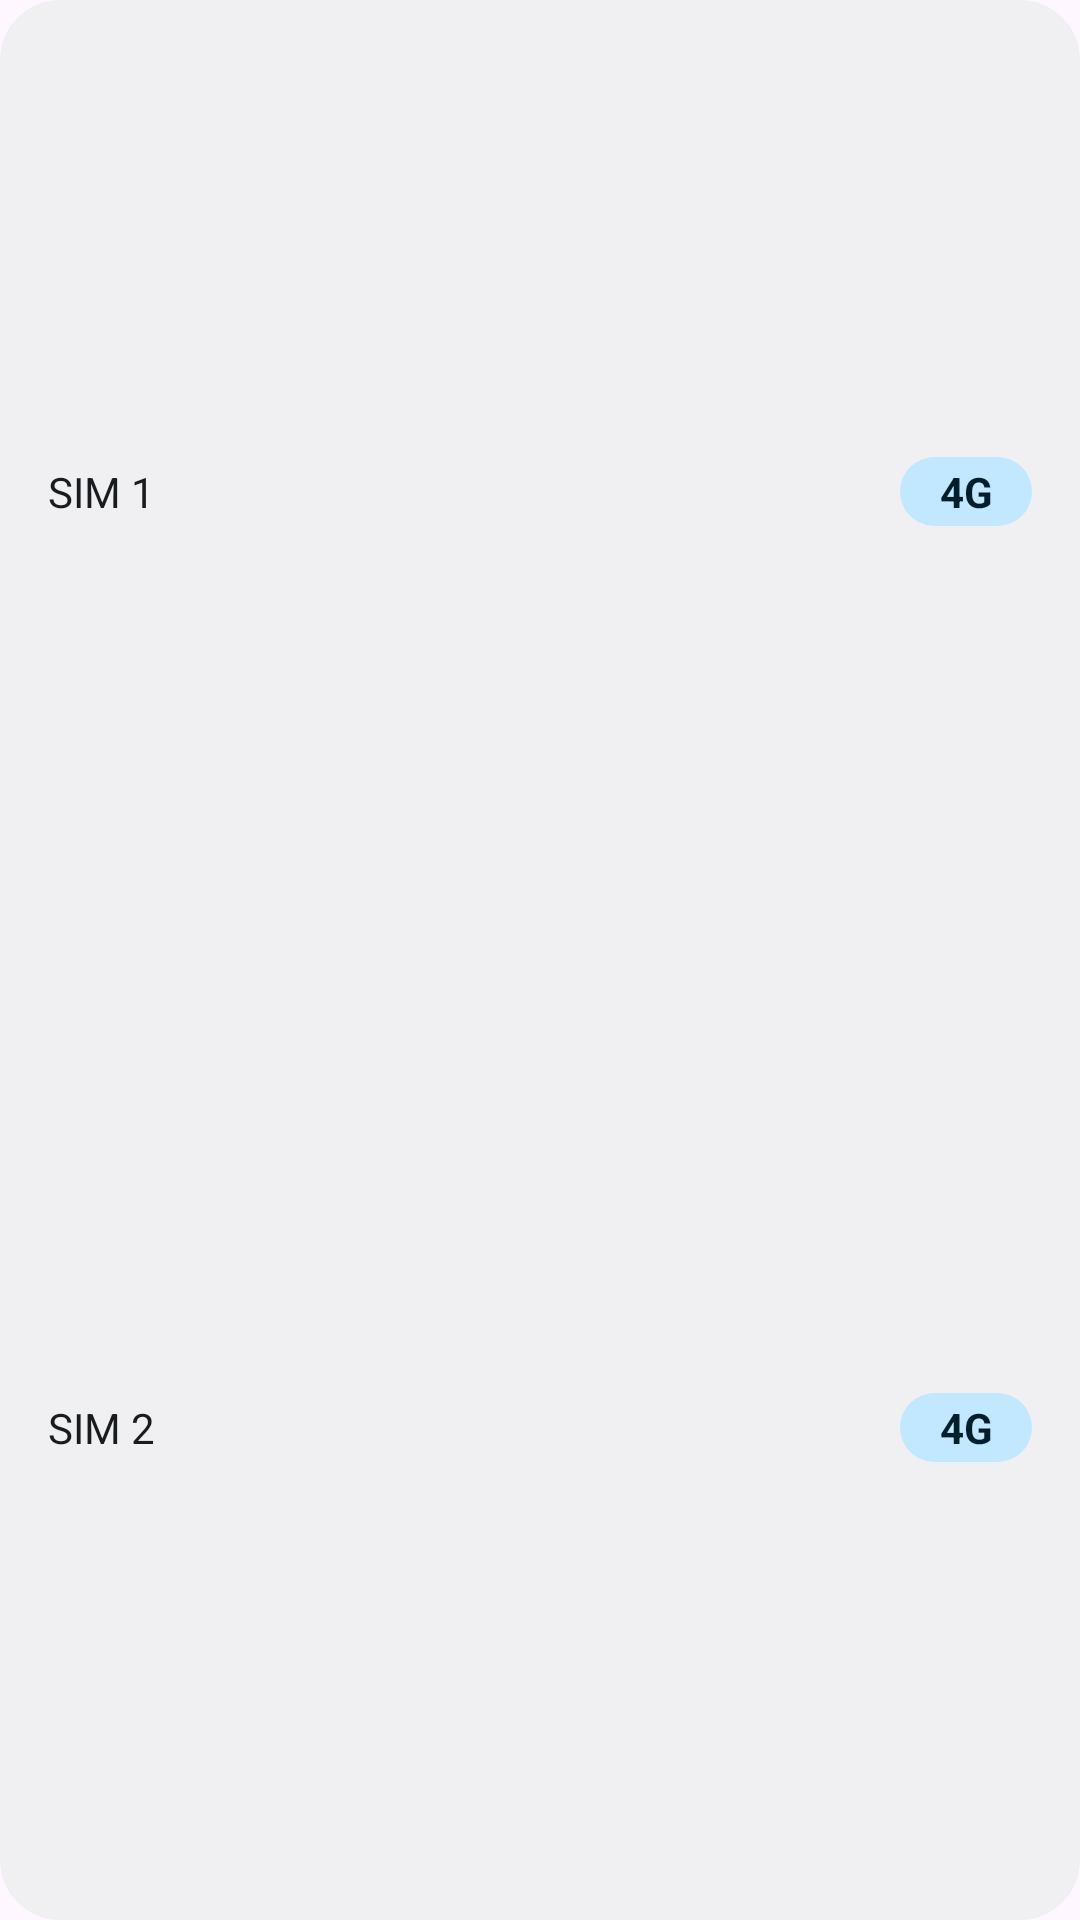

This screen was rendered from an Android layout file. Write that file and the resources it references.
<!-- AndroidManifest.xml: application theme Theme.NetModeSwitch -->
<!-- res/layout/widget_net_rows.xml -->
<?xml version="1.0" encoding="utf-8"?>
<FrameLayout xmlns:android="http://schemas.android.com/apk/res/android"
    android:id="@android:id/background"
    android:layout_width="match_parent"
    android:layout_height="match_parent">

    <ImageView
        android:id="@+id/w_back"
        android:layout_width="match_parent"
        android:layout_height="match_parent"
        android:importantForAccessibility="no"
        android:scaleType="fitXY"
        android:src="@drawable/w_bg" />

    <LinearLayout
        android:id="@+id/n_root"
        android:layout_width="match_parent"
        android:layout_height="match_parent"
        android:orientation="vertical"
        android:paddingHorizontal="16dp"
        android:paddingVertical="8dp">

        <LinearLayout
            android:id="@+id/row1"
            android:layout_width="match_parent"
            android:layout_height="0dp"
            android:layout_weight="1"
            android:gravity="center_vertical"
            android:orientation="horizontal">

            <TextView
                android:id="@+id/name1"
                android:layout_width="0dp"
                android:layout_height="wrap_content"
                android:layout_weight="1"
                android:ellipsize="end"
                android:maxLines="1"
                android:text="SIM 1"
                android:textColor="@color/w_text"
                android:textSize="14sp" />

            <TextView
                android:id="@+id/mode1"
                android:layout_width="wrap_content"
                android:layout_height="wrap_content"
                android:background="@drawable/w_chip"
                android:minWidth="44dp"
                android:gravity="center"
                android:paddingHorizontal="10dp"
                android:paddingVertical="2dp"
                android:text="4G"
                android:textColor="@color/w_on_chip"
                android:textSize="14sp"
                android:textStyle="bold" />
        </LinearLayout>

        <LinearLayout
            android:id="@+id/row2"
            android:layout_width="match_parent"
            android:layout_height="0dp"
            android:layout_weight="1"
            android:gravity="center_vertical"
            android:orientation="horizontal">

            <TextView
                android:id="@+id/name2"
                android:layout_width="0dp"
                android:layout_height="wrap_content"
                android:layout_weight="1"
                android:ellipsize="end"
                android:maxLines="1"
                android:text="SIM 2"
                android:textColor="@color/w_text"
                android:textSize="14sp" />

            <TextView
                android:id="@+id/mode2"
                android:layout_width="wrap_content"
                android:layout_height="wrap_content"
                android:background="@drawable/w_chip"
                android:minWidth="44dp"
                android:gravity="center"
                android:paddingHorizontal="10dp"
                android:paddingVertical="2dp"
                android:text="4G"
                android:textColor="@color/w_on_chip"
                android:textSize="14sp"
                android:textStyle="bold" />
        </LinearLayout>
    </LinearLayout>
</FrameLayout>
<!-- resources referenced by this layout -->
<resources>
  <color name="w_on_chip">#001B3E</color>
  <color name="w_text">#1A1C1E</color>
  <!-- drawable w_bg (drawable) -->
  <?xml version="1.0" encoding="utf-8"?>
  <shape xmlns:android="http://schemas.android.com/apk/res/android" android:shape="rectangle">
      <corners android:radius="@dimen/w_radius" />
      <solid android:color="@color/w_bg" />
  </shape>
  <!-- drawable w_chip (drawable) -->
  <?xml version="1.0" encoding="utf-8"?>
  <shape xmlns:android="http://schemas.android.com/apk/res/android" android:shape="rectangle">
      <corners android:radius="99dp" />
      <solid android:color="@color/w_chip" />
  </shape>
  <style name="Theme.NetModeSwitch" parent="Theme.Material3.DayNight.NoActionBar">
          <item name="android:statusBarColor">?attr/colorSurface</item>
          <item name="android:navigationBarColor">?attr/colorSurface</item>
          
          <item name="android:windowLightStatusBar">true</item>
          <item name="android:windowLightNavigationBar">true</item>
      </style>
  <dimen name="w_radius">20dp</dimen>
  <color name="w_bg">#F4F6FA</color>
  <color name="w_chip">#D6E3FF</color>
</resources>
